The GitHub repository Mahbub0001/Medical_Image_Diagnosis_System-Microscopic-X-ray-Image- contains a labelled image folder "temp_combined_dataset" with 2 categories: anemic, non-anemic. Examples follow, each with its label.

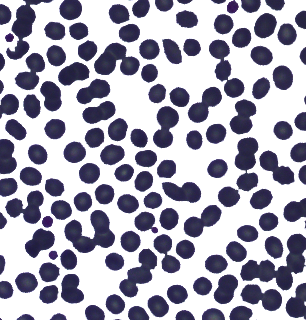
Label: non-anemic

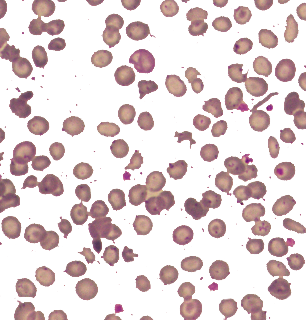
Label: anemic

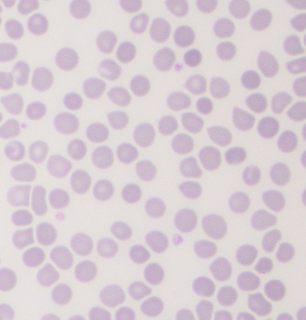
Label: non-anemic

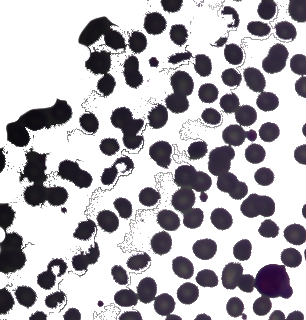
Label: anemic

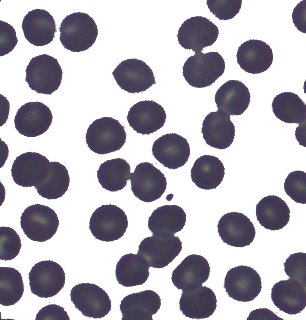
Label: non-anemic

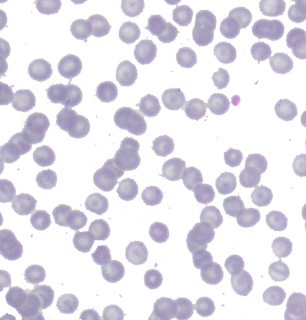
Label: anemic
